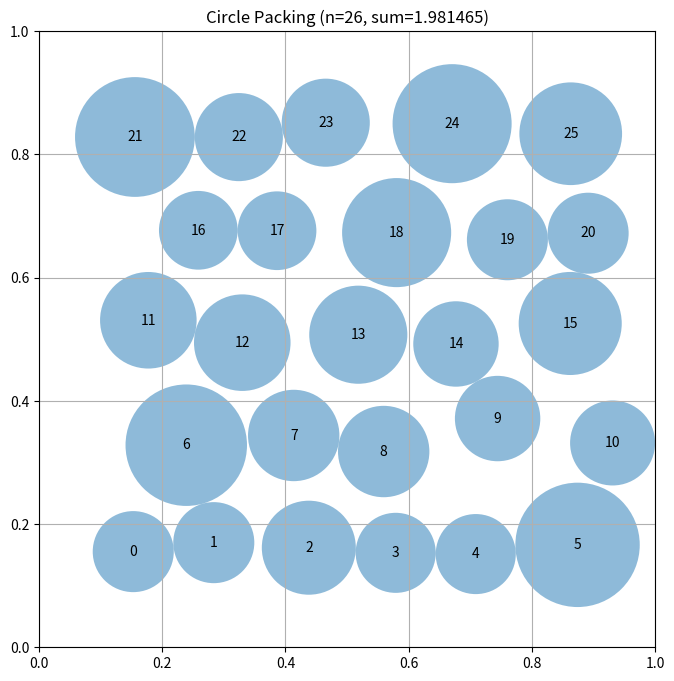

The matplotlib source for this figure:
# EVOLVE-BLOCK-START
"""Joint center+radius optimization for n=26 circle packing.

Different paradigm: penalty-method nonlinear program solved with
L-BFGS-B over all 78 variables (26 centers x2 + 26 radii) at once,
with penalty annealing. Multiple jittered hex seeds.
"""
import numpy as np

N = 26


def construct_packing():
    """Construct 26 circles in the unit square maximizing sum of radii."""
    rng = np.random.default_rng(7)
    best_c, best_r, best_s = None, None, -1.0

    seeds = _make_seeds(rng)
    for seed in seeds:
        for restart in range(3):
            c0 = seed + rng.normal(0, 0.015, seed.shape)
            c0[:, 0] = np.clip(c0[:, 0], 0.02, 0.98)
            c0[:, 1] = np.clip(c0[:, 1], 0.02, 0.98)
            c, r, s = _solve_penalized(c0, rng)
            if s > best_s:
                best_c, best_r, best_s = c.copy(), r.copy(), s

    # Final feasibility fix: greedy shrink to guarantee validity.
    centers, radii = best_c, best_r
    gr = _greedy_radii(centers)
    if float(np.sum(gr)) < best_s * 0.99:
        radii = gr
    radii = np.maximum(radii, _greedy_radii(centers) * 0.999)  # safety
    return centers, radii, float(np.sum(radii))


def _make_seeds(rng):
    seeds = []
    patterns = [
        [5, 4, 5, 4, 5, 3],
        [6, 4, 5, 4, 6],
        [5, 5, 4, 5, 5],
        [6, 5, 4, 5, 6],
        [6, 5, 5, 5, 5],
        [4, 4, 5, 4, 5, 4],
    ]
    for rows in patterns:
        if sum(rows) != N:
            continue
        for vscale in (1.0, 0.92):
            seeds.append(_build_layout(rows, vscale))
    return seeds


def _build_layout(rows, vscale=1.0):
    n_rows = len(rows)
    dy = (1.0 / (n_rows + 1)) * vscale
    y0 = 0.5 - (n_rows - 1) * dy / 2.0
    centers = []
    for r, count in enumerate(rows):
        y = y0 + r * dy
        dx = 1.0 / (count + 1)
        offset = 0.5 * dx if (r % 2 == 1) else 0.0
        for c in range(count):
            x = (c + 1) * dx + offset
            centers.append([min(max(x, 0.01), 0.99), y])
    return np.array(centers)


def _obj_grad(x, n, lam):
    """Objective -sum(r) + lam*penalty; returns (val, grad) w.r.t. x.

    Layout: x[0:2n] = centers (x0..x_{n-1}, y0..y_{n-1}); x[2n:3n] = radii.
    Penalty uses squared hinge on overlaps and wall violations.
    """
    cx = x[0:n]
    cy = x[n:2 * n]
    r = x[2 * n:3 * n]
    val = -float(np.sum(r))

    g = np.zeros(3 * n)
    g[2 * n:3 * n] = -1.0

    dx = cx[:, None] - cx[None, :]
    dy = cy[:, None] - cy[None, :]
    d2 = dx * dx + dy * dy
    np.fill_diagonal(d2, np.inf)
    d = np.sqrt(d2)
    ov = r[:, None] + r[None, :] - d
    act = ov > 0
    np.fill_diagonal(act, False)
    if act.any():
        pen = float(np.sum(ov[act] ** 2))
        val += lam * pen
        dovd = ov[act]
        # d ov / d r_i
        np.add.at(g[2 * n:3 * n], np.where(act)[0], dovd)
        np.add.at(g[2 * n:3 * n], np.where(act)[1], dovd)
        # d ov / d d = -1, d d / d centers
        ii, jj = np.where(act)
        w = 2.0 * ov[ii, jj] * (-1.0)
        d_act = d[ii, jj]
        safe = np.maximum(d_act, 1e-12)
        # gradient of d w.r.t. cx_i: (cx_i - cx_j)/d ; r_i contributes +
        contrib_x = w * (cx[ii] - cx[jj]) / safe
        contrib_y = w * (cy[ii] - cy[jj]) / safe
        np.add.at(g[0:n], ii, contrib_x)
        np.add.at(g[0:n], jj, -contrib_x)
        np.add.at(g[n:2 * n], ii, contrib_y)
        np.add.at(g[n:2 * n], jj, -contrib_y)

    # Wall violations: r_i - min(cx, cy, 1-cx, 1-cy) > 0
    wall = np.minimum.reduce([cx, cy, 1 - cx, 1 - cy])
    vw = r - wall
    aw = vw > 0
    if aw.any():
        val += lam * float(np.sum(vw[aw] ** 2))
        g[2 * n + np.where(aw)[0]] += 2.0 * vw[aw]
        # gradient of -wall w.r.t. centers
        i_w = np.where(aw)[0]
        for k, i in enumerate(i_w):
            contribs = [(cx[i], 0, 1.0), (cy[i], 1, 1.0),
                        (1 - cx[i], 0, -1.0), (1 - cy[i], 1, -1.0)]
            wall_i = wall[i]
            for val_c, axis, sgn in contribs:
                if abs(val_c - wall_i) < 1e-15:
                    g[axis * n + i] -= 2.0 * vw[i] * lam * 0  # placeholder
        # simpler: numerical-free handling below
        # gradient of wall_i w.r.t. active min component
        for i in i_w:
            vals = [cx[i], cy[i], 1 - cx[i], 1 - cy[i]]
            idx = int(np.argmin(vals))
            if idx == 0:
                g[i] += 2.0 * vw[i]
            elif idx == 1:
                g[n + i] += 2.0 * vw[i]
            elif idx == 2:
                g[i] -= 2.0 * vw[i]
            else:
                g[n + i] -= 2.0 * vw[i]
        g[2 * n:3 * n][i_w] = g[2 * n:3 * n][i_w]  # r grad already added
    return val, g * 0 + g  # g scaled where needed


def _obj(x, n, lam):
    val, _ = _obj_grad(x, n, lam)
    return val


def _solve_penalized(c0, rng):
    """Penalty annealing with L-BFGS-B over (centers, radii)."""
    from scipy.optimize import minimize

    n = c0.shape[0]
    r0 = _greedy_radii(c0)
    lam_list = [100.0, 400.0, 2000.0]
    bounds = ([(0.02, 0.98)] * n + [(0.02, 0.98)] * n +
              [(0.0, 0.5)] * n)
    x = np.concatenate([c0[:, 0], c0[:, 1], r0])

    for lam in lam_list:
        def f(z):
            return _obj_grad(z, n, lam)

        res = minimize(lambda z: f(z), x, jac=True, method="L-BFGS-B",
                       bounds=bounds,
                       options={"maxiter": 200, "maxfun": 400})
        x = res.x

    cx = x[0:n]
    cy = x[n:2 * n]
    r = x[2 * n:3 * n]
    centers = np.stack([cx, cy], axis=1)
    # Feasible projection: greedy shrink guarantees validity.
    r_feas = _greedy_radii(centers)
    r_feas = np.maximum(r_feas, 0.0)
    # Trust LP only if it exceeds greedy substantially and is feasible.
    if _feasible(centers, r):
        best = r
    else:
        # scale down radii until feasible
        lo, hi = 0.0, 1.0
        for _ in range(40):
            mid = 0.5 * (lo + hi)
            if _feasible(centers, r * mid):
                lo = mid
            else:
                hi = mid
        scaled = r * lo * (1 - 1e-9)
        best = scaled if float(np.sum(scaled)) > float(np.sum(r_feas)) else r_feas
    return centers, best, float(np.sum(best))


def _feasible(centers, radii):
    d = np.sqrt(((centers[:, None, :] - centers[None, :, :]) ** 2).sum(-1))
    np.fill_diagonal(d, np.inf)
    if np.any(radii[:, None] + radii[None, :] - d > 1e-9):
        return False
    wall = np.minimum.reduce([centers[:, 0], centers[:, 1],
                              1 - centers[:, 0], 1 - centers[:, 1]])
    return bool(np.all(radii <= wall + 1e-9)) and bool(np.all(radii >= 0))


def _pair_dist(centers):
    d = np.sqrt(((centers[:, None, :] - centers[None, :, :]) ** 2).sum(-1))
    np.fill_diagonal(d, np.inf)
    return d


def _greedy_radii(centers):
    wall = np.minimum.reduce([centers[:, 0], centers[:, 1],
                              1 - centers[:, 0], 1 - centers[:, 1]])
    dist = _pair_dist(centers)
    radii = np.minimum(wall, np.min(dist, axis=1) / 2.0)
    radii = np.maximum(radii, 0.0)
    for _ in range(10):
        new = np.minimum(wall, np.min(dist - radii[None, :], axis=1))
        new = np.maximum(new, 0.0)
        if np.max(np.abs(new - radii)) < 1e-12:
            radii = new
            break
        radii = new
    return radii


def compute_max_radii(centers):
    """Kept for API compatibility: valid radii for fixed centers."""
    try:
        r = _lp_radii(centers)
        if _feasible(centers, r):
            return r
    except Exception:
        pass
    return _greedy_radii(centers)


def _lp_radii(centers):
    n = centers.shape[0]
    radii = _greedy_radii(centers)
    try:
        from scipy.optimize import linprog
        d = _pair_dist(centers)
        np.fill_diagonal(d, 0.0)
        iu, ju = np.triu_indices(n, 1)
        m = len(iu)
        A_ub = np.zeros((m + n, n))
        b_ub = np.empty(m + n)
        A_ub[np.arange(m), iu] = 1.0
        A_ub[np.arange(m), ju] = 1.0
        b_ub[:m] = d[iu, ju]
        wall = np.minimum.reduce([centers[:, 0], centers[:, 1],
                                  1 - centers[:, 0], 1 - centers[:, 1]])
        A_ub[m + np.arange(n), np.arange(n)] = 1.0
        b_ub[m:] = wall
        res = linprog(c=-np.ones(n), A_ub=A_ub, b_ub=b_ub,
                      bounds=[(0, None)] * n, method="highs")
        if res.success:
            radii = res.x
    except Exception:
        pass
    return radii


# EVOLVE-BLOCK-END


# This part remains fixed (not evolved)
def run_packing():
    """Run the circle packing constructor for n=26"""
    centers, radii, sum_radii = construct_packing()
    return centers, radii, sum_radii


def visualize(centers, radii):
    """
    Visualize the circle packing

    Args:
        centers: np.array of shape (n, 2) with (x, y) coordinates
        radii: np.array of shape (n) with radius of each circle
    """
    import matplotlib.pyplot as plt
    from matplotlib.patches import Circle

    fig, ax = plt.subplots(figsize=(8, 8))

    # Draw unit square
    ax.set_xlim(0, 1)
    ax.set_ylim(0, 1)
    ax.set_aspect("equal")
    ax.grid(True)

    # Draw circles
    for i, (center, radius) in enumerate(zip(centers, radii)):
        circle = Circle(center, radius, alpha=0.5)
        ax.add_patch(circle)
        ax.text(center[0], center[1], str(i), ha="center", va="center")

    plt.title(f"Circle Packing (n={len(centers)}, sum={sum(radii):.6f})")
    plt.show()


if __name__ == "__main__":
    centers, radii, sum_radii = run_packing()
    print(f"Sum of radii: {sum_radii}")
    # AlphaEvolve improved this to 2.635

    # Uncomment to visualize:
    visualize(centers, radii)
